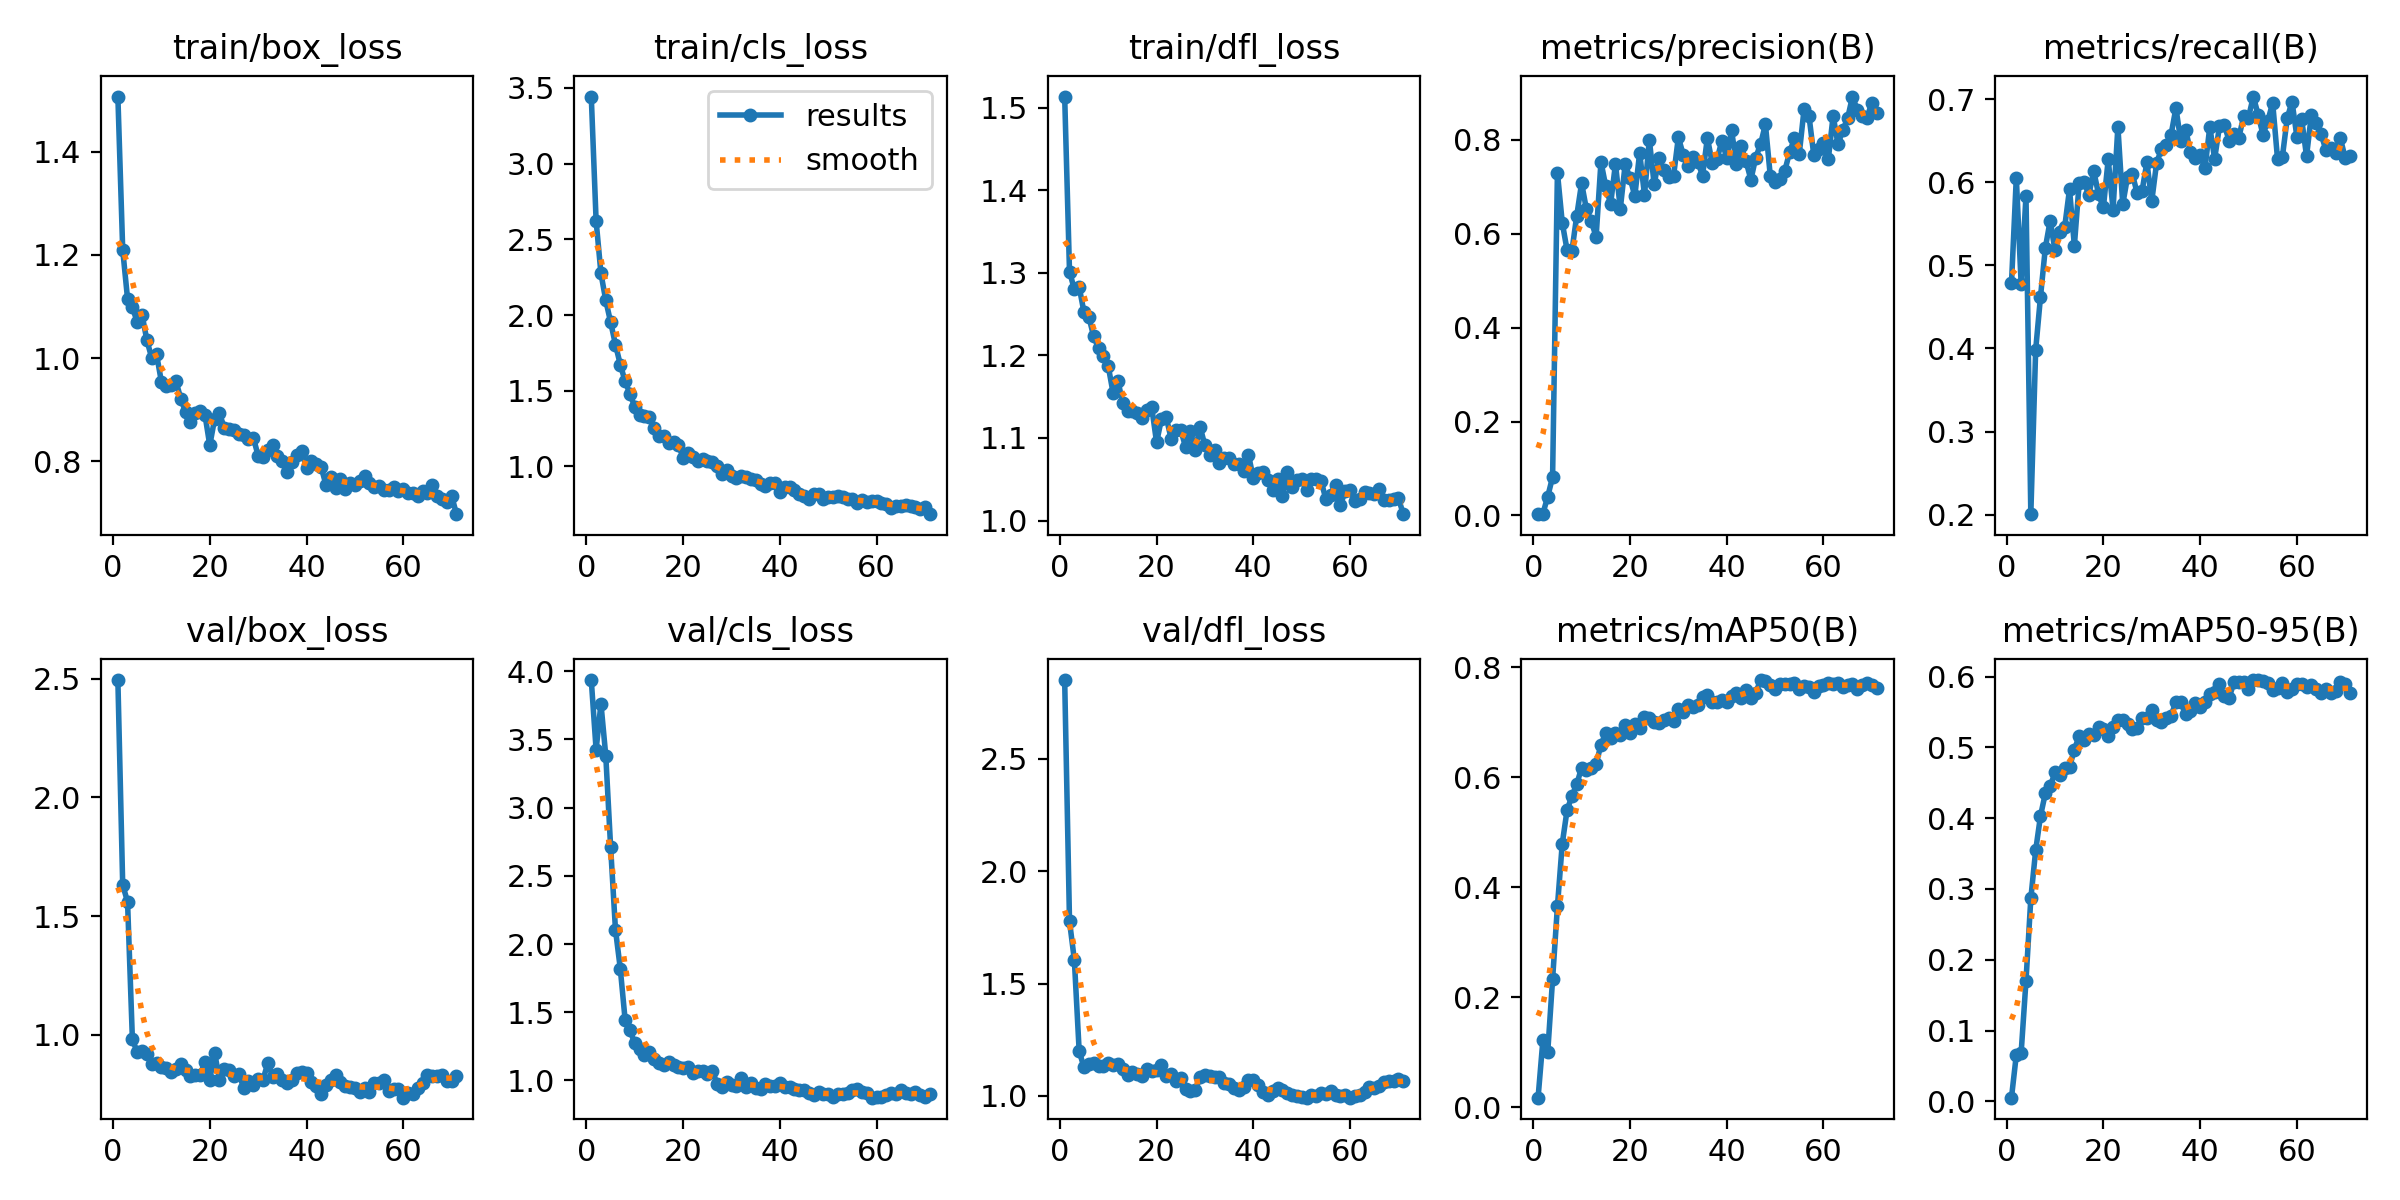

The file beside this chart, header and first rows:
epoch, time, train/box_loss, train/cls_loss, train/dfl_loss, metrics/precision(B), metrics/recall(B), metrics/mAP50(B), metrics/mAP50-95(B), val/box_loss, val/cls_loss, val/dfl_loss, lr/pg0, lr/pg1, lr/pg2
1, 20.2, 1.507, 3.444, 1.513, 0.0028, 0.4783, 0.01784, 0.00515, 2.494, 3.936, 2.85, 0.08402, 1.6e-05, 1.6e-05
2, 33.97, 1.21, 2.622, 1.302, 0.00401, 0.6057, 0.1226, 0.06555, 1.631, 3.425, 1.777, 0.06703, 3.26733e-05, 3.26733e-05
3, 45.92, 1.115, 2.275, 1.28, 0.04033, 0.4776, 0.1012, 0.0686, 1.561, 3.763, 1.605, 0.05005, 4.901e-05, 4.901e-05
4, 56.98, 1.099, 2.096, 1.283, 0.08187, 0.5838, 0.233, 0.1701, 0.9816, 3.38, 1.198, 0.03306, 6.50101e-05, 6.50101e-05
5, 70.5, 1.07, 1.953, 1.252, 0.7297, 0.2005, 0.3652, 0.2866, 0.9258, 2.711, 1.128, 0.01608, 8.06736e-05, 8.06736e-05
6, 82.11, 1.084, 1.804, 1.247, 0.623, 0.3982, 0.4794, 0.3544, 0.9308, 2.106, 1.142, 9.505e-05, 9.505e-05, 9.505e-05
7, 93.71, 1.034, 1.673, 1.223, 0.5646, 0.4621, 0.5406, 0.4031, 0.9169, 1.82, 1.146, 9.406e-05, 9.406e-05, 9.406e-05
8, 105.5, 1, 1.561, 1.209, 0.5634, 0.521, 0.5656, 0.435, 0.8766, 1.443, 1.135, 9.307e-05, 9.307e-05, 9.307e-05
9, 120.3, 1.007, 1.479, 1.2, 0.6384, 0.5538, 0.5872, 0.4448, 0.8803, 1.368, 1.132, 9.208e-05, 9.208e-05, 9.208e-05
10, 131.4, 0.9539, 1.392, 1.187, 0.7074, 0.5179, 0.6175, 0.4646, 0.8649, 1.271, 1.144, 9.109e-05, 9.109e-05, 9.109e-05
11, 143.2, 0.9462, 1.34, 1.155, 0.6514, 0.5402, 0.6135, 0.4605, 0.8599, 1.229, 1.137, 9.01e-05, 9.01e-05, 9.01e-05
12, 155.1, 0.9475, 1.333, 1.169, 0.6262, 0.5461, 0.6163, 0.4703, 0.8415, 1.189, 1.142, 8.911e-05, 8.911e-05, 8.911e-05
13, 168, 0.9552, 1.324, 1.142, 0.5932, 0.5916, 0.6241, 0.4725, 0.8545, 1.205, 1.12, 8.812e-05, 8.812e-05, 8.812e-05
14, 179.6, 0.9215, 1.256, 1.133, 0.7525, 0.5235, 0.6589, 0.4966, 0.8749, 1.155, 1.094, 8.713e-05, 8.713e-05, 8.713e-05
15, 194.1, 0.8951, 1.202, 1.133, 0.7003, 0.5997, 0.6804, 0.5163, 0.8534, 1.124, 1.105, 8.614e-05, 8.614e-05, 8.614e-05
16, 204.9, 0.876, 1.198, 1.13, 0.6632, 0.5999, 0.6719, 0.5107, 0.8264, 1.115, 1.096, 8.515e-05, 8.515e-05, 8.515e-05
17, 217, 0.8927, 1.153, 1.124, 0.7485, 0.585, 0.6803, 0.5192, 0.8295, 1.135, 1.09, 8.416e-05, 8.416e-05, 8.416e-05
18, 228.9, 0.8976, 1.161, 1.133, 0.6527, 0.6136, 0.6772, 0.5169, 0.8312, 1.115, 1.122, 8.317e-05, 8.317e-05, 8.317e-05
19, 242.3, 0.8903, 1.141, 1.137, 0.7471, 0.5856, 0.6955, 0.5283, 0.8851, 1.102, 1.112, 8.218e-05, 8.218e-05, 8.218e-05
20, 253.8, 0.8308, 1.058, 1.095, 0.7189, 0.5696, 0.6807, 0.5262, 0.8113, 1.095, 1.115, 8.119e-05, 8.119e-05, 8.119e-05
21, 265.7, 0.8819, 1.09, 1.123, 0.68, 0.6276, 0.6961, 0.5157, 0.9247, 1.101, 1.138, 8.02e-05, 8.02e-05, 8.02e-05
22, 277.6, 0.8927, 1.064, 1.125, 0.7719, 0.5669, 0.6888, 0.5291, 0.8114, 1.052, 1.088, 7.921e-05, 7.921e-05, 7.921e-05
23, 289.4, 0.8648, 1.035, 1.099, 0.6821, 0.6669, 0.7103, 0.5394, 0.8539, 1.066, 1.095, 7.822e-05, 7.822e-05, 7.822e-05
24, 301.4, 0.8624, 1.048, 1.11, 0.8001, 0.5733, 0.707, 0.539, 0.8494, 1.068, 1.064, 7.723e-05, 7.723e-05, 7.723e-05
25, 313.5, 0.8604, 1.033, 1.11, 0.7047, 0.6068, 0.7011, 0.5333, 0.825, 1.046, 1.08, 7.624e-05, 7.624e-05, 7.624e-05
26, 325.6, 0.8522, 1.029, 1.089, 0.7604, 0.6097, 0.6988, 0.5254, 0.8366, 1.072, 1.032, 7.525e-05, 7.525e-05, 7.525e-05
27, 340.4, 0.8506, 1.002, 1.108, 0.7345, 0.5865, 0.7039, 0.527, 0.7766, 0.9771, 1.021, 7.426e-05, 7.426e-05, 7.426e-05
28, 351.6, 0.8436, 0.9497, 1.086, 0.7211, 0.5897, 0.7078, 0.5422, 0.8061, 0.9493, 1.025, 7.327e-05, 7.327e-05, 7.327e-05
29, 363.3, 0.8455, 0.9756, 1.113, 0.7218, 0.6242, 0.703, 0.5418, 0.7866, 0.9866, 1.084, 7.228e-05, 7.228e-05, 7.228e-05
30, 375, 0.8106, 0.9336, 1.091, 0.8047, 0.5771, 0.7238, 0.5522, 0.8118, 0.9677, 1.094, 7.129e-05, 7.129e-05, 7.129e-05
31, 388.3, 0.8089, 0.9224, 1.08, 0.7683, 0.6232, 0.7193, 0.5391, 0.8105, 0.9577, 1.09, 7.03e-05, 7.03e-05, 7.03e-05
32, 399.9, 0.8213, 0.9332, 1.085, 0.7438, 0.6398, 0.7309, 0.5359, 0.8806, 1.02, 1.082, 6.931e-05, 6.931e-05, 6.931e-05
33, 411.9, 0.832, 0.9295, 1.07, 0.7623, 0.6449, 0.728, 0.5411, 0.8238, 0.9551, 1.085, 6.832e-05, 6.832e-05, 6.832e-05
34, 424.3, 0.8094, 0.9172, 1.075, 0.7534, 0.6575, 0.7312, 0.5446, 0.8336, 0.9786, 1.059, 6.733e-05, 6.733e-05, 6.733e-05
35, 436, 0.7996, 0.9123, 1.076, 0.7233, 0.6894, 0.7451, 0.5643, 0.8084, 0.9431, 1.053, 6.634e-05, 6.634e-05, 6.634e-05
36, 448.1, 0.7787, 0.8807, 1.068, 0.8034, 0.6494, 0.7496, 0.564, 0.7957, 0.939, 1.034, 6.535e-05, 6.535e-05, 6.535e-05
37, 460.5, 0.7986, 0.8721, 1.069, 0.7506, 0.6633, 0.7375, 0.5469, 0.8101, 0.9755, 1.026, 6.436e-05, 6.436e-05, 6.436e-05
38, 471.8, 0.8126, 0.8906, 1.06, 0.7578, 0.637, 0.7373, 0.5514, 0.8367, 0.9611, 1.042, 6.337e-05, 6.337e-05, 6.337e-05
39, 483.2, 0.8191, 0.8904, 1.079, 0.7979, 0.6292, 0.7407, 0.5621, 0.8451, 0.9575, 1.071, 6.238e-05, 6.238e-05, 6.238e-05
40, 495.9, 0.7866, 0.8332, 1.051, 0.7609, 0.6324, 0.7358, 0.5574, 0.8373, 0.983, 1.071, 6.139e-05, 6.139e-05, 6.139e-05
41, 508.6, 0.8006, 0.8611, 1.058, 0.8198, 0.6167, 0.7469, 0.5634, 0.8018, 0.9545, 1.051, 6.04e-05, 6.04e-05, 6.04e-05
42, 519.9, 0.7944, 0.8667, 1.059, 0.7485, 0.6667, 0.7528, 0.5749, 0.7831, 0.9542, 1.016, 5.941e-05, 5.941e-05, 5.941e-05
43, 534.5, 0.7896, 0.8434, 1.049, 0.7856, 0.6282, 0.7432, 0.5778, 0.7521, 0.9377, 1.002, 5.842e-05, 5.842e-05, 5.842e-05
44, 545.4, 0.7547, 0.8197, 1.037, 0.7535, 0.6673, 0.7578, 0.5896, 0.7876, 0.9324, 1.024, 5.743e-05, 5.743e-05, 5.743e-05
45, 557.2, 0.7688, 0.803, 1.05, 0.7149, 0.669, 0.744, 0.5722, 0.8092, 0.9302, 1.036, 5.644e-05, 5.644e-05, 5.644e-05
46, 570.1, 0.7479, 0.7843, 1.03, 0.7618, 0.65, 0.7532, 0.5704, 0.8315, 0.9076, 1.028, 5.545e-05, 5.545e-05, 5.545e-05
47, 582.5, 0.7659, 0.8187, 1.059, 0.7903, 0.6578, 0.7766, 0.5918, 0.7992, 0.8918, 1.013, 5.446e-05, 5.446e-05, 5.446e-05
48, 594.6, 0.7462, 0.8163, 1.04, 0.8324, 0.6539, 0.774, 0.5921, 0.7852, 0.9148, 1.003, 5.347e-05, 5.347e-05, 5.347e-05
49, 607.5, 0.7576, 0.786, 1.049, 0.7235, 0.6793, 0.7678, 0.5919, 0.78, 0.897, 1.002, 5.248e-05, 5.248e-05, 5.248e-05
50, 618.9, 0.754, 0.7974, 1.05, 0.7089, 0.6779, 0.7605, 0.5827, 0.7744, 0.9039, 0.9958, 5.149e-05, 5.149e-05, 5.149e-05
51, 634.1, 0.7608, 0.7945, 1.037, 0.7156, 0.7032, 0.7698, 0.595, 0.7575, 0.8797, 0.9926, 5.05e-05, 5.05e-05, 5.05e-05
52, 645.3, 0.7721, 0.805, 1.05, 0.7337, 0.6812, 0.7688, 0.5951, 0.7775, 0.8997, 1.004, 4.951e-05, 4.951e-05, 4.951e-05
53, 657.9, 0.7581, 0.8006, 1.05, 0.7728, 0.6573, 0.7698, 0.594, 0.7603, 0.8989, 1, 4.852e-05, 4.852e-05, 4.852e-05
54, 671.1, 0.75, 0.7867, 1.048, 0.8033, 0.6739, 0.7705, 0.5908, 0.7952, 0.91, 1.012, 4.753e-05, 4.753e-05, 4.753e-05
55, 686.3, 0.752, 0.7837, 1.026, 0.7698, 0.6956, 0.7609, 0.5816, 0.7962, 0.928, 1.009, 4.654e-05, 4.654e-05, 4.654e-05
56, 696.3, 0.7434, 0.7564, 1.031, 0.8657, 0.6281, 0.7659, 0.584, 0.8095, 0.9406, 1.022, 4.555e-05, 4.555e-05, 4.555e-05
57, 710.7, 0.7434, 0.7755, 1.044, 0.8513, 0.6303, 0.7641, 0.5909, 0.7609, 0.9134, 1.005, 4.456e-05, 4.456e-05, 4.456e-05
58, 721.5, 0.7504, 0.7633, 1.019, 0.767, 0.6768, 0.7543, 0.5786, 0.7733, 0.9063, 1.002, 4.357e-05, 4.357e-05, 4.357e-05
59, 734.1, 0.7416, 0.7737, 1.036, 0.78, 0.6972, 0.7664, 0.5819, 0.7731, 0.8734, 1.005, 4.258e-05, 4.258e-05, 4.258e-05
60, 744.7, 0.7458, 0.7736, 1.037, 0.7931, 0.655, 0.7671, 0.5902, 0.7349, 0.8789, 0.9924, 4.159e-05, 4.159e-05, 4.159e-05
... 11 more rows
